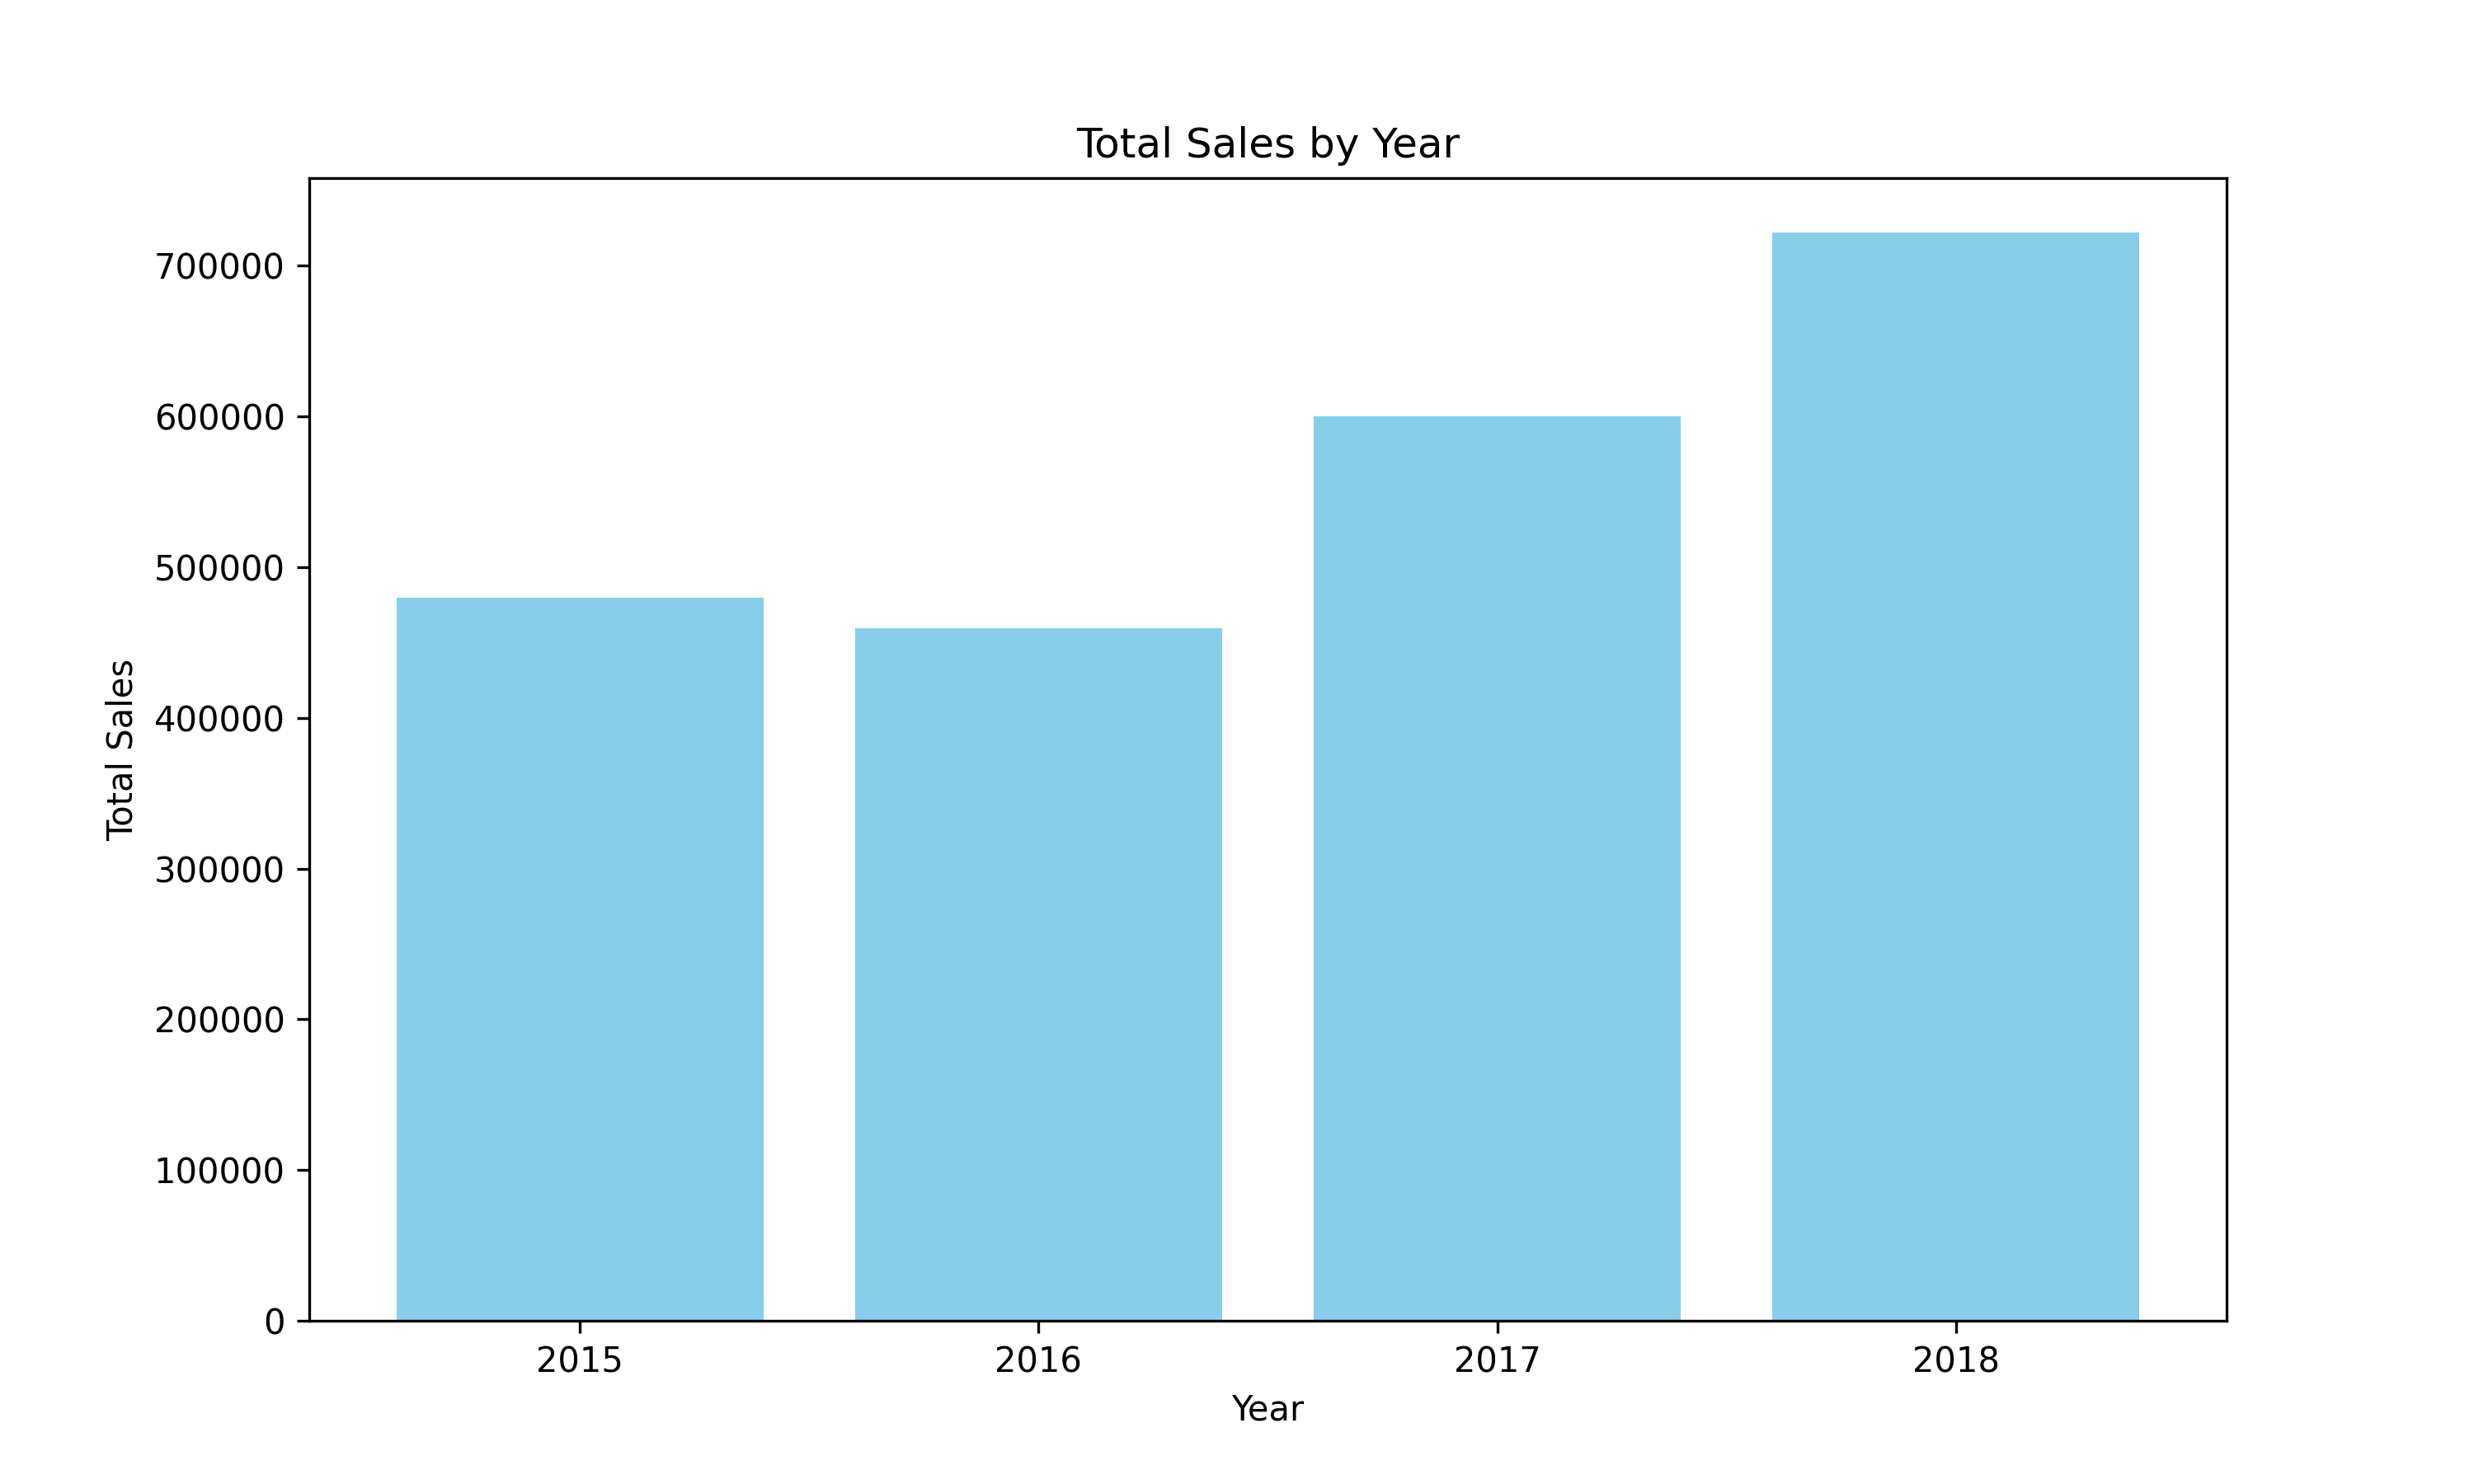

Source data for this figure (header and first rows):
Year, Sales, YoY Growth (%)
2015, 479856, 
2016, 459436, -4.255
2017, 600193, 30.64
2018, 722052, 20.3
